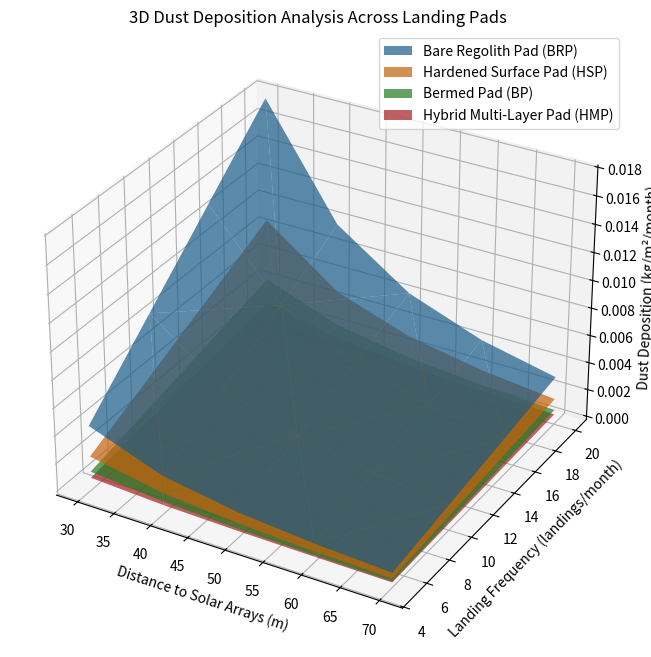

Generate this figure with matplotlib:
import matplotlib.pyplot as plt
from mpl_toolkits.mplot3d import Axes3D
import numpy as np


class LandingPad:
    """
    Represents a landing pad design with its specific parameters and methods for analysis.
    """
    def __init__(self, name, dust_coeff, erosion_coeff, construction_cost, maintenance_interval):
        self.name = name
        self.dust_coeff = dust_coeff  # kg/m²/kN/m
        self.erosion_coeff = erosion_coeff  # cm/kN
        self.construction_cost = construction_cost  # $
        self.maintenance_interval = maintenance_interval  # months

    def calculate_dust_deposition(self, thrust, distance):
        """
        Calculates dust deposition based on thrust and distance from the pad.
        """
        return self.dust_coeff * thrust / distance**2

    def calculate_erosion(self, thrust):
        """
        Calculates erosion per landing based on thrust.
        """
        return self.erosion_coeff * thrust

    def calculate_maintenance_cost(self, lifetime_months):
        """
        Calculates the total maintenance cost over the lifetime of the pad.
        """
        return self.construction_cost * (lifetime_months / self.maintenance_interval)


class TradeStudy:
    """
    Conducts a trade study on multiple landing pad designs and location combinations.
    """
    def __init__(self, pads, vehicle_thrust, lifetime_months):
        self.pads = pads
        self.vehicle_thrust = vehicle_thrust  # kN
        self.lifetime_months = lifetime_months  # months

    def run_full_study(self, distances, frequencies):
        """
        Runs the trade study for various distances and landing frequencies.
        """
        results = []
        for pad in self.pads:
            for solar_distance in distances:
                for freq in frequencies:
                    # Dust deposition for solar arrays
                    dust_solar = pad.calculate_dust_deposition(self.vehicle_thrust, solar_distance) * freq

                    # Erosion per landing and per month
                    erosion_per_landing = pad.calculate_erosion(self.vehicle_thrust)
                    erosion_per_month = erosion_per_landing * freq

                    # Collect results
                    results.append({
                        'Pad': pad.name,
                        'Solar_Distance (m)': solar_distance,
                        'Frequency (landings/month)': freq,
                        'Dust_Solar (kg/m²/month)': dust_solar,
                        'Erosion (cm/month)': erosion_per_month
                    })
        return results

    def plot_3d_results(self, results):
        """
        Plots the results for all landing pads in a 3D graph.
        """
        fig = plt.figure(figsize=(14, 8))
        ax = fig.add_subplot(111, projection='3d')

        for pad in self.pads:
            solar_distances = []
            frequencies = []
            dust_solar = []

            for result in results:
                if result['Pad'] == pad.name:
                    solar_distances.append(result['Solar_Distance (m)'])
                    frequencies.append(result['Frequency (landings/month)'])
                    dust_solar.append(result['Dust_Solar (kg/m²/month)'])

            # Convert to numpy arrays for 3D plotting
            solar_distances = np.array(solar_distances)
            frequencies = np.array(frequencies)
            dust_solar = np.array(dust_solar)

            ax.plot_trisurf(solar_distances, frequencies, dust_solar, label=pad.name, alpha=0.7)

        ax.set_xlabel("Distance to Solar Arrays (m)")
        ax.set_ylabel("Landing Frequency (landings/month)")
        ax.set_zlabel("Dust Deposition (kg/m²/month)")
        ax.set_title("3D Dust Deposition Analysis Across Landing Pads")
        plt.legend()
        plt.savefig('trade_study.png')


if __name__ == "__main__":
    # Define landing pad designs
    pads = [
        LandingPad("Bare Regolith Pad (BRP)", 0.02, 0.1, 500_000, 1),
        LandingPad("Hardened Surface Pad (HSP)", 0.01, 0.05, 2_000_000, 6),
        LandingPad("Bermed Pad (BP)", 0.005, 0.05, 2_500_000, 12),
        LandingPad("Hybrid Multi-Layer Pad (HMP)", 0.003, 0.02, 3_500_000, 18),
    ]

    # Define shared parameters for the trade study
    vehicle_thrust = 40  # kN
    lifetime_months = 120  # 10 years

    # Define range of distances and landing frequencies
    distances = [30, 40, 50, 60, 70]  # m
    frequencies = [5, 10, 15, 20]  # landings/month

    # Run the trade study
    trade_study = TradeStudy(pads, vehicle_thrust, lifetime_months)
    results = trade_study.run_full_study(distances, frequencies)

    # Plot 3D results
    trade_study.plot_3d_results(results)
